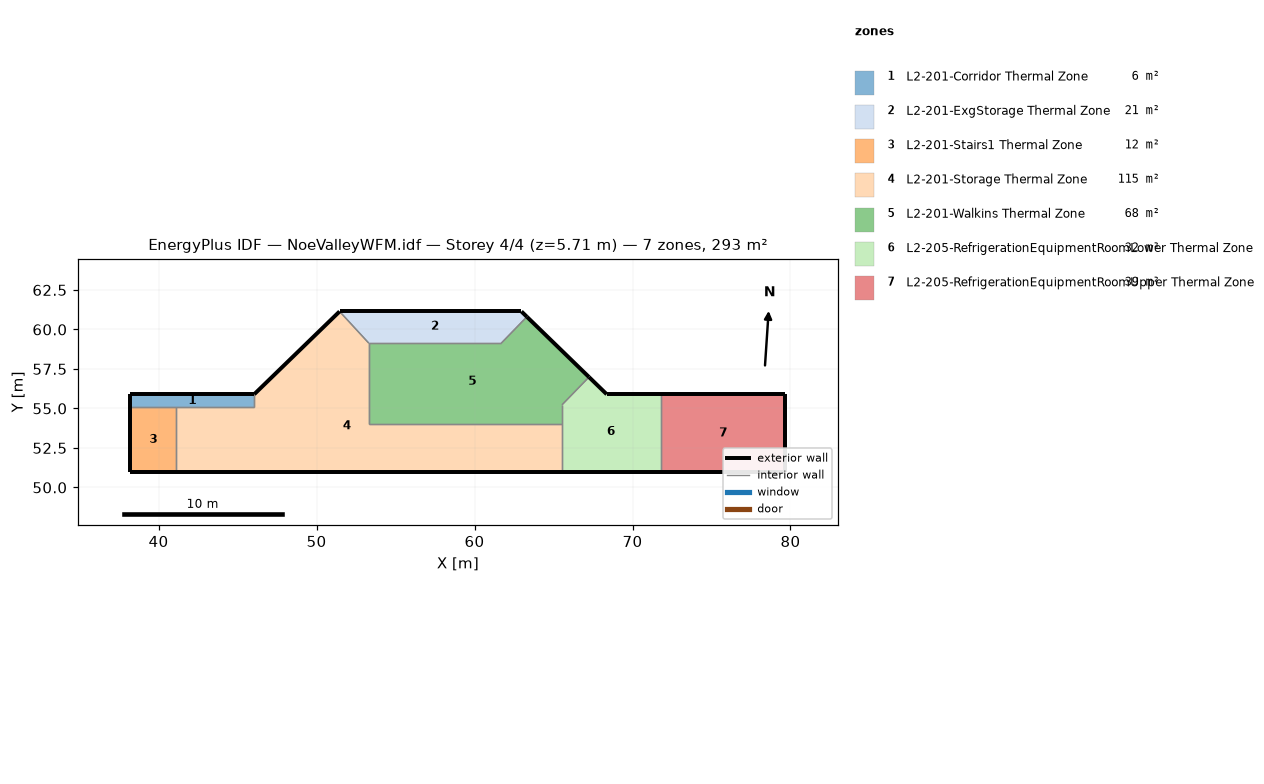
=== STOREY PLAN SPEC (per zone: floor XY polygon, exterior-wall plan segments, windows/doors) ===
zone 1: L2-201-Corridor Thermal Zone  (6.4 m²)
  floor: (46.05, 55.90) (46.05, 55.08) (38.22, 55.08) (38.22, 55.90)
  exterior wall: (38.22, 55.90) – (38.22, 55.08)  [0.8 m]
  exterior wall: (46.05, 55.90) – (38.22, 55.90)  [7.8 m]
  interior walls: 3
zone 2: L2-201-ExgStorage Thermal Zone  (20.5 m²)
  floor: (63.31, 60.80) (61.69, 59.13) (53.31, 59.13) (51.46, 61.14) (62.97, 61.14)
  exterior wall: (62.97, 61.14) – (51.46, 61.14)  [11.5 m]
  exterior wall: (63.31, 60.80) – (62.97, 61.14)  [0.5 m]
  interior walls: 3
zone 3: L2-201-Stairs1 Thermal Zone  (11.9 m²)
  floor: (41.12, 55.08) (41.12, 50.96) (38.22, 50.96) (38.22, 55.08)
  exterior wall: (38.22, 50.96) – (41.12, 50.96)  [2.9 m]
  exterior wall: (38.22, 55.08) – (38.22, 50.96)  [4.1 m]
  interior walls: 2
zone 4: L2-201-Storage Thermal Zone  (115.3 m²)
  floor: (65.54, 54.00) (65.54, 50.96) (41.12, 50.96) (41.12, 55.08) (46.05, 55.08) (46.05, 55.90) (51.46, 61.14) (53.31, 59.13) (53.31, 54.00)
  exterior wall: (41.12, 50.96) – (65.54, 50.96)  [24.4 m]
  exterior wall: (51.46, 61.14) – (46.05, 55.90)  [7.5 m]
  interior walls: 7
zone 5: L2-201-Walkins Thermal Zone  (68.3 m²)
  floor: (67.25, 56.99) (65.54, 55.23) (65.54, 54.00) (53.31, 54.00) (53.31, 59.13) (61.69, 59.13) (63.31, 60.80)
  exterior wall: (67.25, 56.99) – (63.31, 60.80)  [5.5 m]
  interior walls: 6
zone 6: L2-205-RefrigerationEquipmentRoomLower Thermal Zone  (31.9 m²)
  floor: (71.80, 55.90) (71.80, 50.96) (65.54, 50.96) (65.54, 55.23) (67.25, 56.99) (68.37, 55.90)
  exterior wall: (65.54, 50.96) – (71.80, 50.96)  [6.3 m]
  exterior wall: (68.37, 55.90) – (67.25, 56.99)  [1.6 m]
  exterior wall: (71.80, 55.90) – (68.37, 55.90)  [3.4 m]
  interior walls: 3
zone 7: L2-205-RefrigerationEquipmentRoomUpper Thermal Zone  (38.9 m²)
  floor: (79.67, 55.90) (79.67, 50.96) (71.80, 50.96) (71.80, 55.90)
  exterior wall: (79.67, 50.96) – (79.67, 55.90)  [4.9 m]
  exterior wall: (71.80, 50.96) – (79.67, 50.96)  [7.9 m]
  exterior wall: (79.67, 55.90) – (71.80, 55.90)  [7.9 m]
  interior walls: 1

=== DERIVED (storey summary) ===
Building: NoeValleyWFM.idf
Storey: 4 of 4  (floor level z = 5.71 m)
Storey gross floor area: 293.2 m²
Zones on this storey: 7
  - L2-201-Corridor Thermal Zone: floor 6.4 m²; exterior wall 8.7 m (31.7 m²); WWR 0.0%
  - L2-201-ExgStorage Thermal Zone: floor 20.5 m²; exterior wall 12.0 m (43.9 m²); WWR 0.0%
  - L2-201-Stairs1 Thermal Zone: floor 11.9 m²; exterior wall 7.0 m (25.6 m²); WWR 0.0%
  - L2-201-Storage Thermal Zone: floor 115.3 m²; exterior wall 31.9 m (116.9 m²); WWR 0.0%
  - L2-201-Walkins Thermal Zone: floor 68.3 m²; exterior wall 5.5 m (20.0 m²); WWR 0.0%
  - L2-205-RefrigerationEquipmentRoomLower Thermal Zone: floor 31.9 m²; exterior wall 11.3 m (41.2 m²); WWR 0.0%
  - L2-205-RefrigerationEquipmentRoomUpper Thermal Zone: floor 38.9 m²; exterior wall 20.7 m (75.7 m²); WWR 0.0%
Zone adjacency: (none detected)